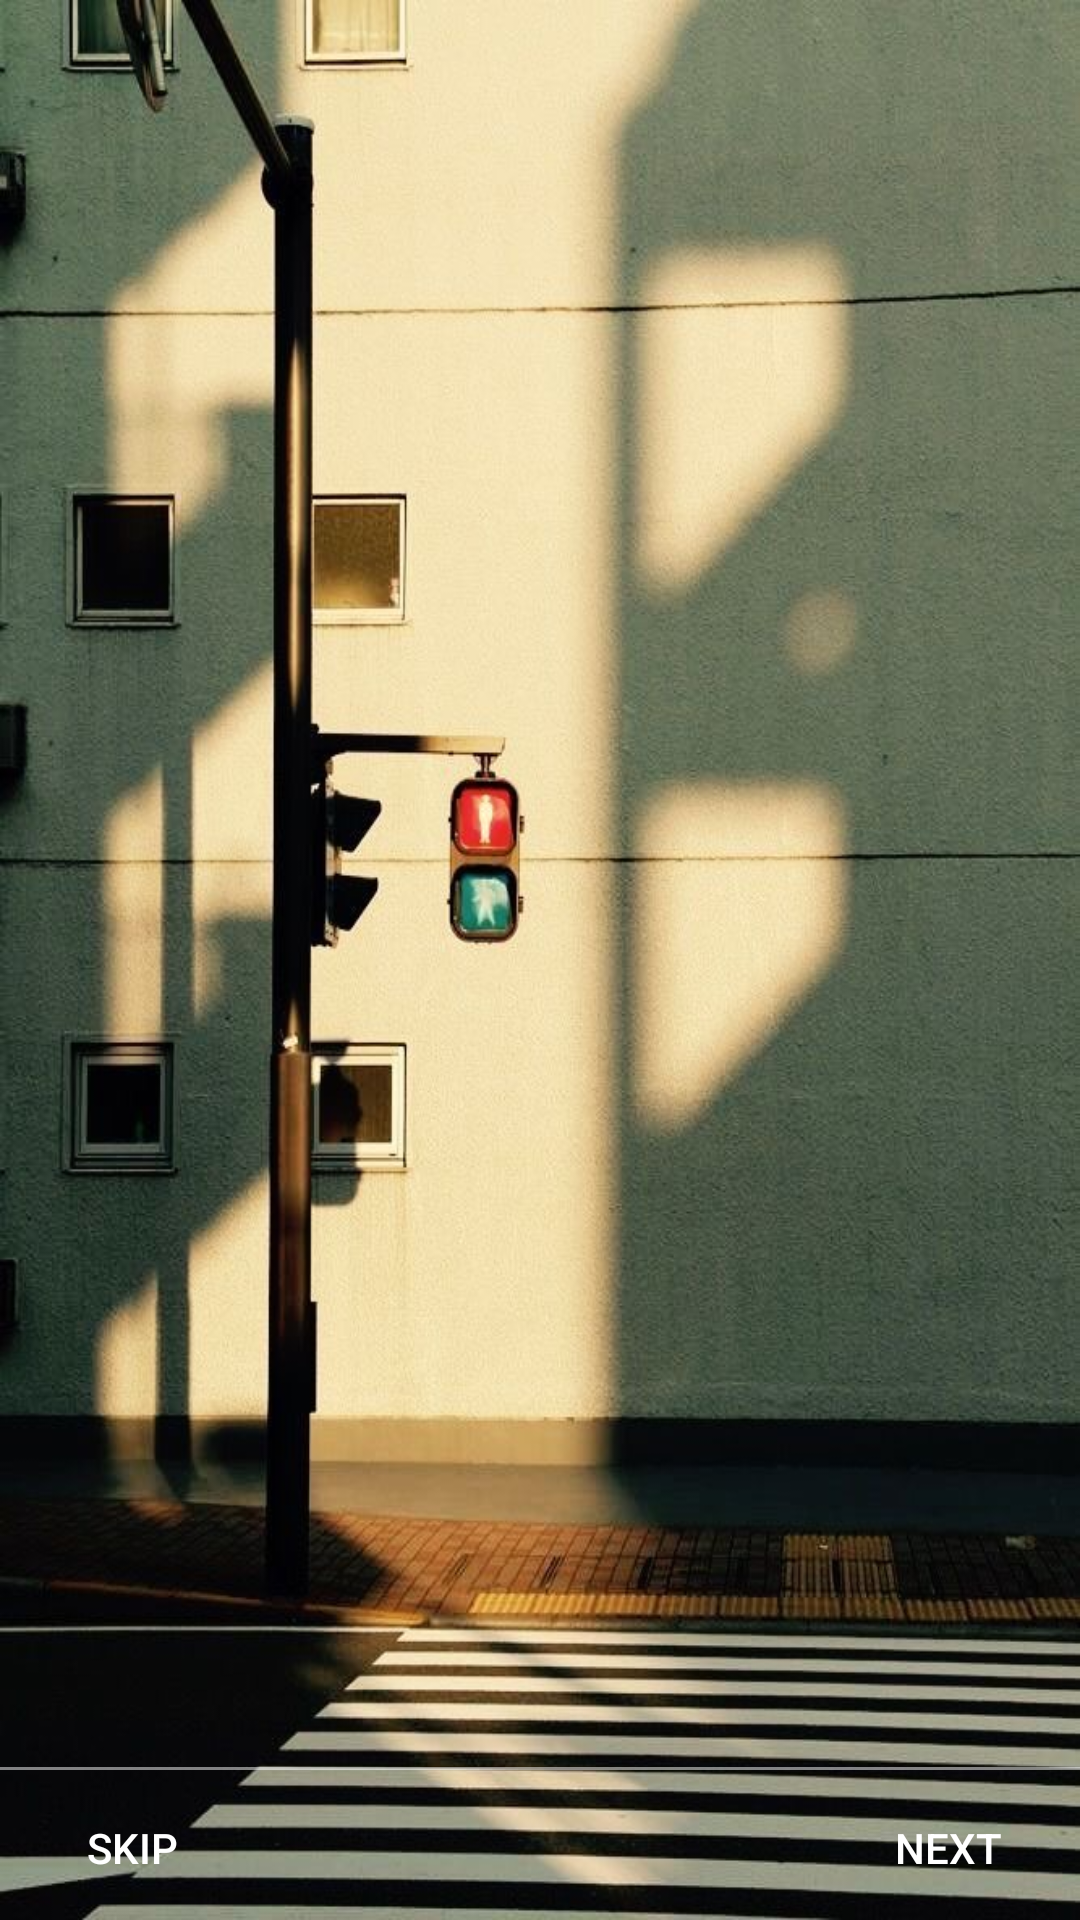

The Android layout XML behind this screen, and the referenced resources:
<!-- AndroidManifest.xml: application theme AppTheme -->
<!-- res/layout/activity_main_slider1.xml -->
<?xml version="1.0" encoding="utf-8"?>
<RelativeLayout xmlns:android="http://schemas.android.com/apk/res/android"
    android:layout_width="match_parent"
    android:layout_height="match_parent"
    android:background="@drawable/bg">

    <androidx.viewpager.widget.ViewPager
        android:id="@+id/sViewPager"
        android:layout_width="match_parent"
        android:layout_height="match_parent">
    </androidx.viewpager.widget.ViewPager>

    <LinearLayout
        android:id="@+id/layoutDots"
        android:layout_width="match_parent"
        android:layout_height="30dp"
        android:layout_alignParentBottom="true"
        android:layout_marginBottom="20dp"
        android:gravity="center"
        android:orientation="horizontal"/>

    <View
        android:layout_width="match_parent"
        android:layout_height="1dp"
        android:alpha=".5"
        android:layout_above="@id/layoutDots"
        android:background="@android:color/white" />

    <Button
        android:id="@+id/btn_next"
        android:layout_width="wrap_content"
        android:layout_height="wrap_content"
        android:layout_alignParentBottom="true"
        android:layout_alignParentEnd="true"
        android:background="@null"
        android:text="@string/next"
        android:onClick="btnNextClick"
        android:textColor="@android:color/white" />

    <Button
        android:id="@+id/btn_skip"
        android:layout_width="wrap_content"
        android:layout_height="wrap_content"
        android:layout_alignParentBottom="true"
        android:layout_alignParentStart="true"
        android:background="@null"
        android:text="@string/skip"
        android:onClick="btnSkipClick"
        android:textColor="@android:color/white" />


</RelativeLayout>
<!-- resources referenced by this layout -->
<resources>
  <!-- drawable bg: jpg bitmap (drawable, 34088 bytes) -->
  <string name="next">Next</string>
  <string name="skip">Skip</string>
  <style name="AppTheme" parent="Theme.AppCompat.Light.NoActionBar">
          <item name="colorPrimary">@color/colorPrimary</item>
          <item name="colorPrimaryDark">@color/colorPrimaryDark</item>
          <item name="colorAccent">@color/colorAccent</item>
      </style>
  <color name="colorPrimary">#000000</color>
  <color name="colorPrimaryDark">#00574B</color>
  <color name="colorAccent">#D81B60</color>
</resources>
